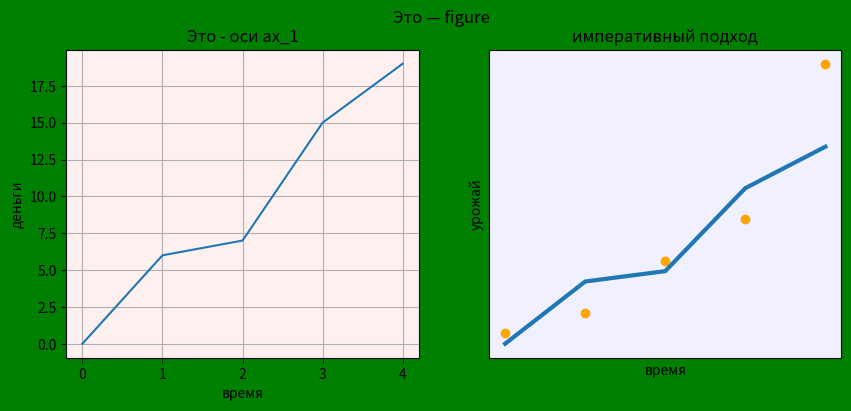
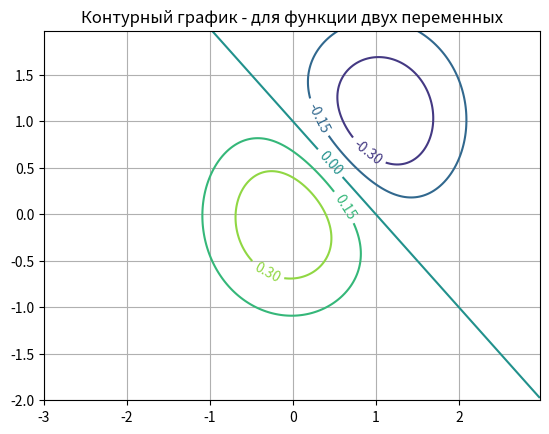
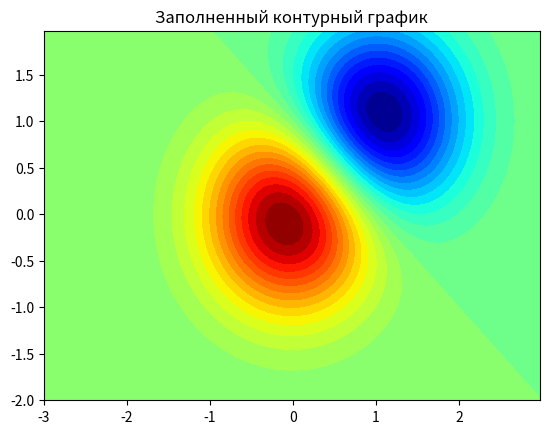
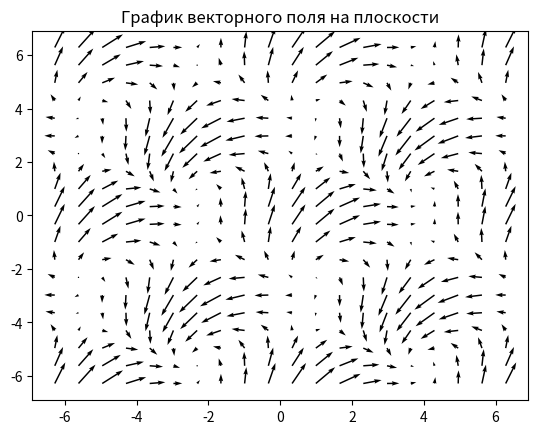

The matplotlib source for these figures, in order: (Note: this script raises an exception after producing the figures.)
%matplotlib notebook
import matplotlib.pyplot as plt

# ОО подход, методы объектов Figure или AxesSubplot

fig = plt.figure(figsize=(10,4)) # контейнер, а внутри него:
ax1 = fig.add_subplot(1, 2, 1)   # в сетке 1x2 первый график
ax2 = fig.add_subplot(1, 2, 2)   # в сетке 1x2 второй график

fig.set(facecolor = 'green')
fig.suptitle('Это — figure')

ax1.set(title = 'Это - оси ax_1', facecolor='#fff0f0')
ax1.set_xlabel('время')
ax1.set_ylabel('деньги')
ax1.grid(True)
ax1.plot([0, 1, 2, 3, 4], [0, 6, 7, 15, 19])

ax2.set(title = 'Это - оси ax_2', xticks=[], yticks=[], facecolor='#f0f0ff')
ax2.set_xlabel('площадь')
ax2.set_ylabel('урожай')
ax2.scatter([0, 1, 2, 3, 4], [1, 3, 8, 12, 27], color = 'orange')

plt.show()

# Императивный подход - зовем функции из модуля pyplot
import matplotlib.pyplot as plt

plt.plot([0, 1, 2, 3, 4], [0, 6, 7, 15, 19], linewidth=3)
plt.title('императивный подход')
plt.xlabel('время')
plt.show()

import matplotlib
matplotlib.get_backend()

# Определим общие данные для двумерного графика

import numpy as np

delta = 0.025
x = np.arange(-3.0, 3.0, delta)
y = np.arange(-2.0, 2.0, delta)
X, Y = np.meshgrid(x, y)
Z1 = np.exp(-X**2 - Y**2)
Z2 = np.exp(-(X - 1)**2 - (Y - 1)**2)
Z = (Z1 - Z2) / 2

x.shape

fig, ax = plt.subplots()
ax.set_title('Контурный график - для функции двух переменных')
contour = ax.contour(X, Y, Z)
ax.grid(True)
ax.clabel(contour, inline=True, fontsize=10)
plt.show()

fig, ax = plt.subplots()
ax.set_title('Заполненный контурный график')
contour = plt.contourf(X, Y, Z, levels=30, cmap='jet')
plt.show()

fig, ax = plt.subplots()
ax.set_title('График векторного поля на плоскости')

X, Y = np.mgrid[-2*np.pi:2*np.pi:20j,
                -2*np.pi:2*np.pi:20j]
U = np.sin(X) + np.cos(Y)
V = np.cos(X) + np.cos(Y)

ax.quiver(X, Y, U, V)
plt.show()

fig, ax = plt.subplots(subplot_kw=dict(projection='3d'))
surf = ax.plot_surface(X, Y, Z)
plt.show()

%matplotlib notebook

import matplotlib.pyplot as plt

from matplotlib import animation
import numpy as np

t = np.linspace(0, 2 * np.pi, 200)
x = np.sin(t)

fig, ax = plt.subplots()
ax.axis([0, 2 * np.pi, -2, 2])
l, = ax.plot([], [])

def animate(i):
    l.set_data(t[:i], x[:i])
    
fps = 30 # frame per sec

ani = animation.FuncAnimation(fig, 
                              animate, 
                              frames=len(t), 
                              interval=1000.0 / fps)

import scipy.integrate # For integration.
from ipywidgets import interactive # Allows for an interactive widget bar.

S0 = 0.95
I0 = 0.05
R0 = 0.0

def SIR_model(y, t, beta, gamma):
    S, I, R = y
    dS_dt = -beta*S*I
    dI_dt = beta*S*I - gamma*I
    dR_dt = gamma*I
    return([dS_dt, dI_dt, dR_dt,])
    
def interactive_func(beta, gamma):    
    # Graph from 0 to 100, include 10000 points.
    t = np.linspace(0, 100, 10000) 
    
    solution = scipy.integrate.odeint(SIR_model, [S0, I0, R0], t, args=(beta, gamma))
    solution = np.array(solution)

    plt.figure(figsize=[8, 5])

    plt.plot(t, solution[:, 0], label="S(t)")
    plt.plot(t, solution[:, 1], label="I(t)")
    plt.plot(t, solution[:, 2], label="R(t)")

    plt.grid()
    plt.legend()

    plt.title("SIR Model")
    plt.xlabel("Time")
    plt.ylabel("Proportions of Populations")
    

interactive_plot = interactive(interactive_func, 
                               beta=(0.35,1,0.01), 
                               gamma=(0.1,1,0.01))
interactive_plot

